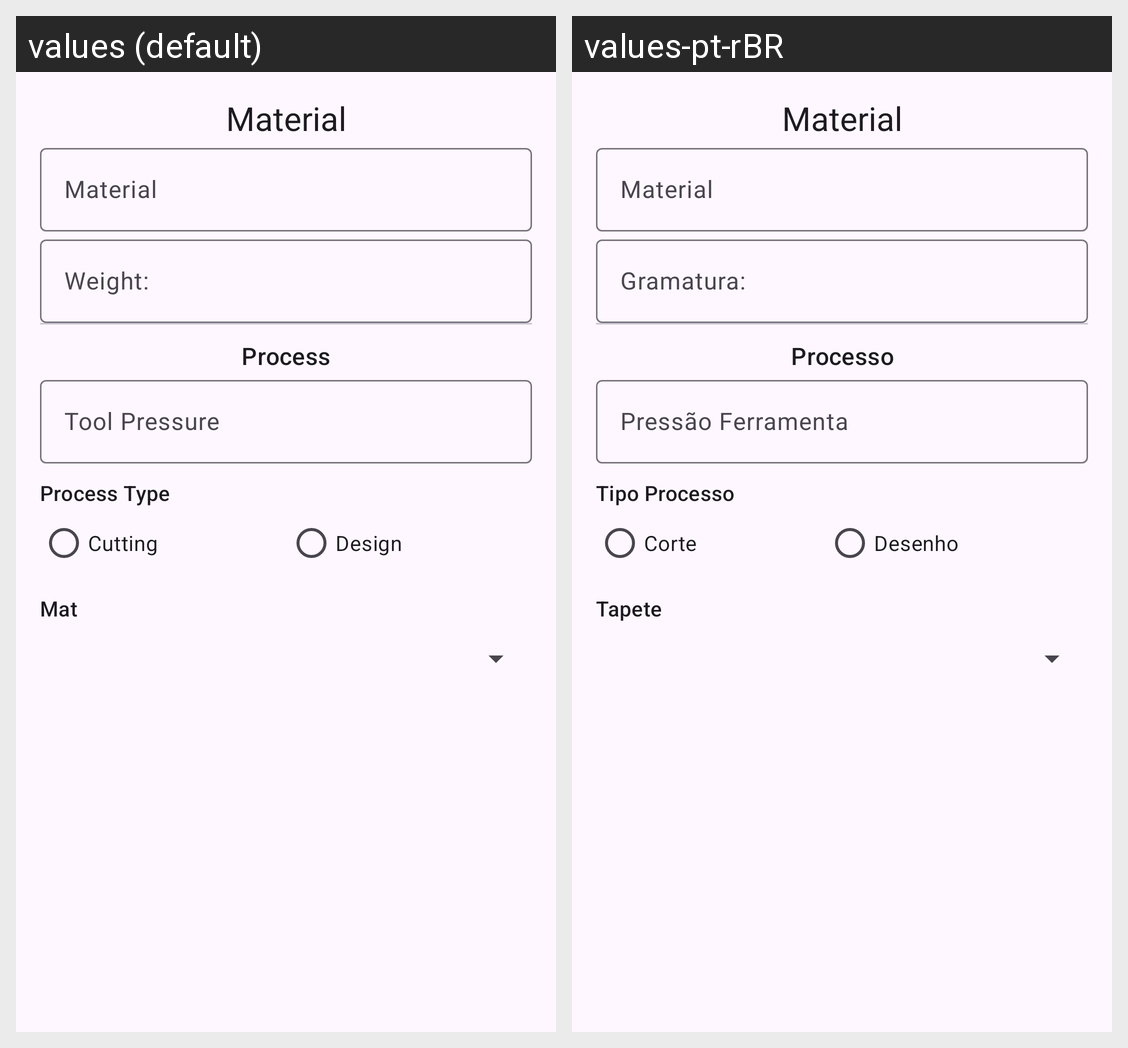

Strings drawn on this Android screen and how each of the app's shown locales translates them:
Android screen res/layout/fragment_process_creation.xml rendered under 2 locales, left to right: values (default), values-pt-rBR. Device: Nexus 5 (rendered at 1080×1920; each locale shown at half size, 540×960, under a caption strip naming it); theme Theme.GuiaConfigRapidoPlotterRecorte.
Strings drawn on this screen, with the default value and each locale's value (text and hints the layout hard-codes, and strings that could not be matched under every locale, appear in the picture but are not listed):

labelMaterial
  values: Material
  values-pt-rBR: Material

labelgramatura
  values: Weight:
  values-pt-rBR: Gramatura:

labelprocesso
  values: Process
  values-pt-rBR: Processo

labelpressaferramenta
  values: Tool Pressure
  values-pt-rBR: Pressão Ferramenta

labeltipoprocesso
  values: Process Type
  values-pt-rBR: Tipo Processo

labelcorte
  values: Cutting
  values-pt-rBR: Corte

labeldesenho
  values: Design
  values-pt-rBR: Desenho

labeltapete
  values: Mat
  values-pt-rBR: Tapete
